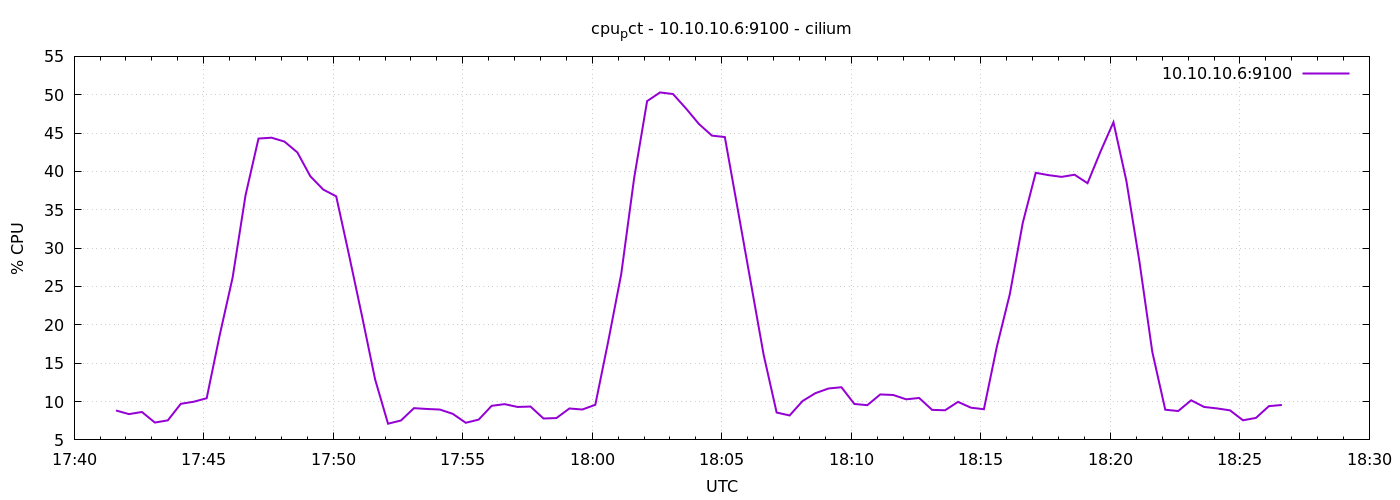

The data file committed next to this chart (first rows):
1778089297	8.838095238094134
1778089327	8.362
1778089357	8.641
1778089387	7.262
1778089417	7.548
1778089447	9.705
1778089477	9.976
1778089507	10.43
1778089537	18.62
1778089567	26.15
1778089597	36.9
1778089627	44.29
1778089657	44.4
1778089687	43.9
1778089717	42.48
1778089747	39.37
1778089777	37.63
1778089807	36.75
1778089837	29.01
1778089867	21.07
1778089897	12.9
1778089927	7.11
1778089957	7.533
1778089987	9.138
1778090017	9.033
1778090047	8.957
1778090077	8.395
1778090107	7.231
1778090137	7.648
1778090167	9.443
1778090197	9.662
1778090227	9.295
1778090257	9.348
1778090287	7.79
1778090317	7.848
1778090347	9.095
1778090377	8.962
1778090407	9.576
1778090437	17.86
1778090467	26.6
1778090497	39.15
1778090527	49.17
1778090557	50.3
1778090587	50.09
1778090617	48.21
1778090647	46.19
1778090677	44.67
1778090707	44.48
1778090737	35.04
1778090767	25.56
1778090797	16.06
1778090827	8.567
1778090857	8.186
1778090887	10.07
1778090917	11.1
1778090947	11.7
1778090977	11.87
1778091007	9.686
1778091037	9.529
1778091067	10.93
1778091097	10.86
... 30 more rows
